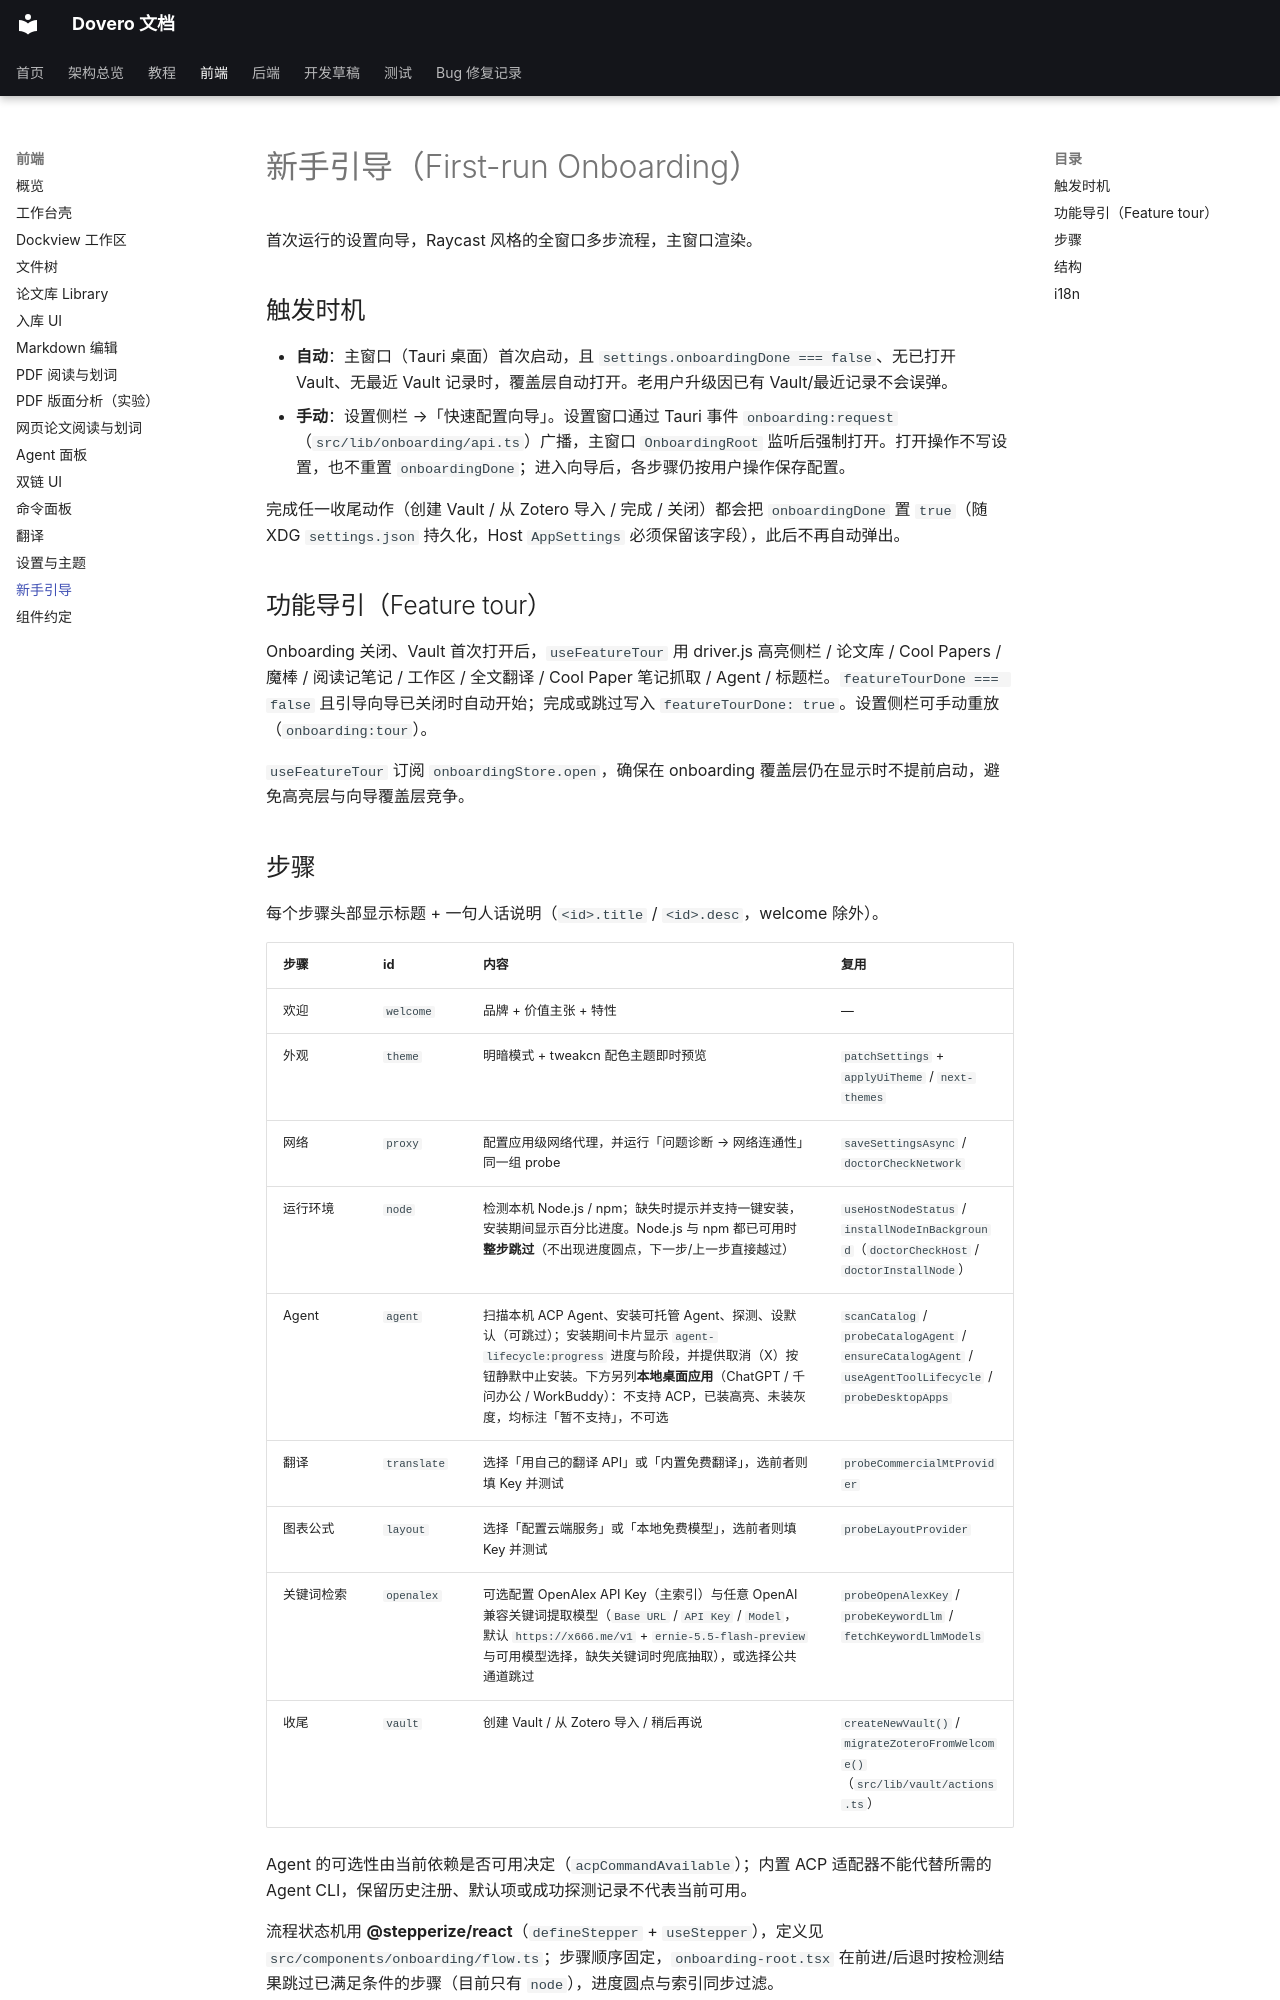

repository: nonsense-j/Agentero · page: frontend/onboarding/index.html · generator: mkdocs

# 新手引导（First-run Onboarding）

首次运行的设置向导，Raycast 风格的全窗口多步流程，主窗口渲染。

## 触发时机

- **自动**：主窗口（Tauri 桌面）首次启动，且 `settings.onboardingDone === false`、无已打开 Vault、无最近 Vault 记录时，覆盖层自动打开。老用户升级因已有 Vault/最近记录不会误弹。
- **手动**：设置侧栏 →「快速配置向导」。设置窗口通过 Tauri 事件 `onboarding:request`（`src/lib/onboarding/api.ts`）广播，主窗口 `OnboardingRoot` 监听后强制打开。打开操作不写设置，也不重置 `onboardingDone`；进入向导后，各步骤仍按用户操作保存配置。

完成任一收尾动作（创建 Vault / 从 Zotero 导入 / 完成 / 关闭）都会把 `onboardingDone` 置 `true`（随 XDG `settings.json` 持久化，Host `AppSettings` 必须保留该字段），此后不再自动弹出。

## 功能导引（Feature tour）

Onboarding 关闭、Vault 首次打开后，`useFeatureTour` 用 driver.js 高亮侧栏 / 论文库 / Cool Papers / 魔棒 / 阅读记笔记 / 工作区 / 全文翻译 / Cool Paper 笔记抓取 / Agent / 标题栏。`featureTourDone === false` 且引导向导已关闭时自动开始；完成或跳过写入 `featureTourDone: true`。设置侧栏可手动重放（`onboarding:tour`）。

`useFeatureTour` 订阅 `onboardingStore.open`，确保在 onboarding 覆盖层仍在显示时不提前启动，避免高亮层与向导覆盖层竞争。
